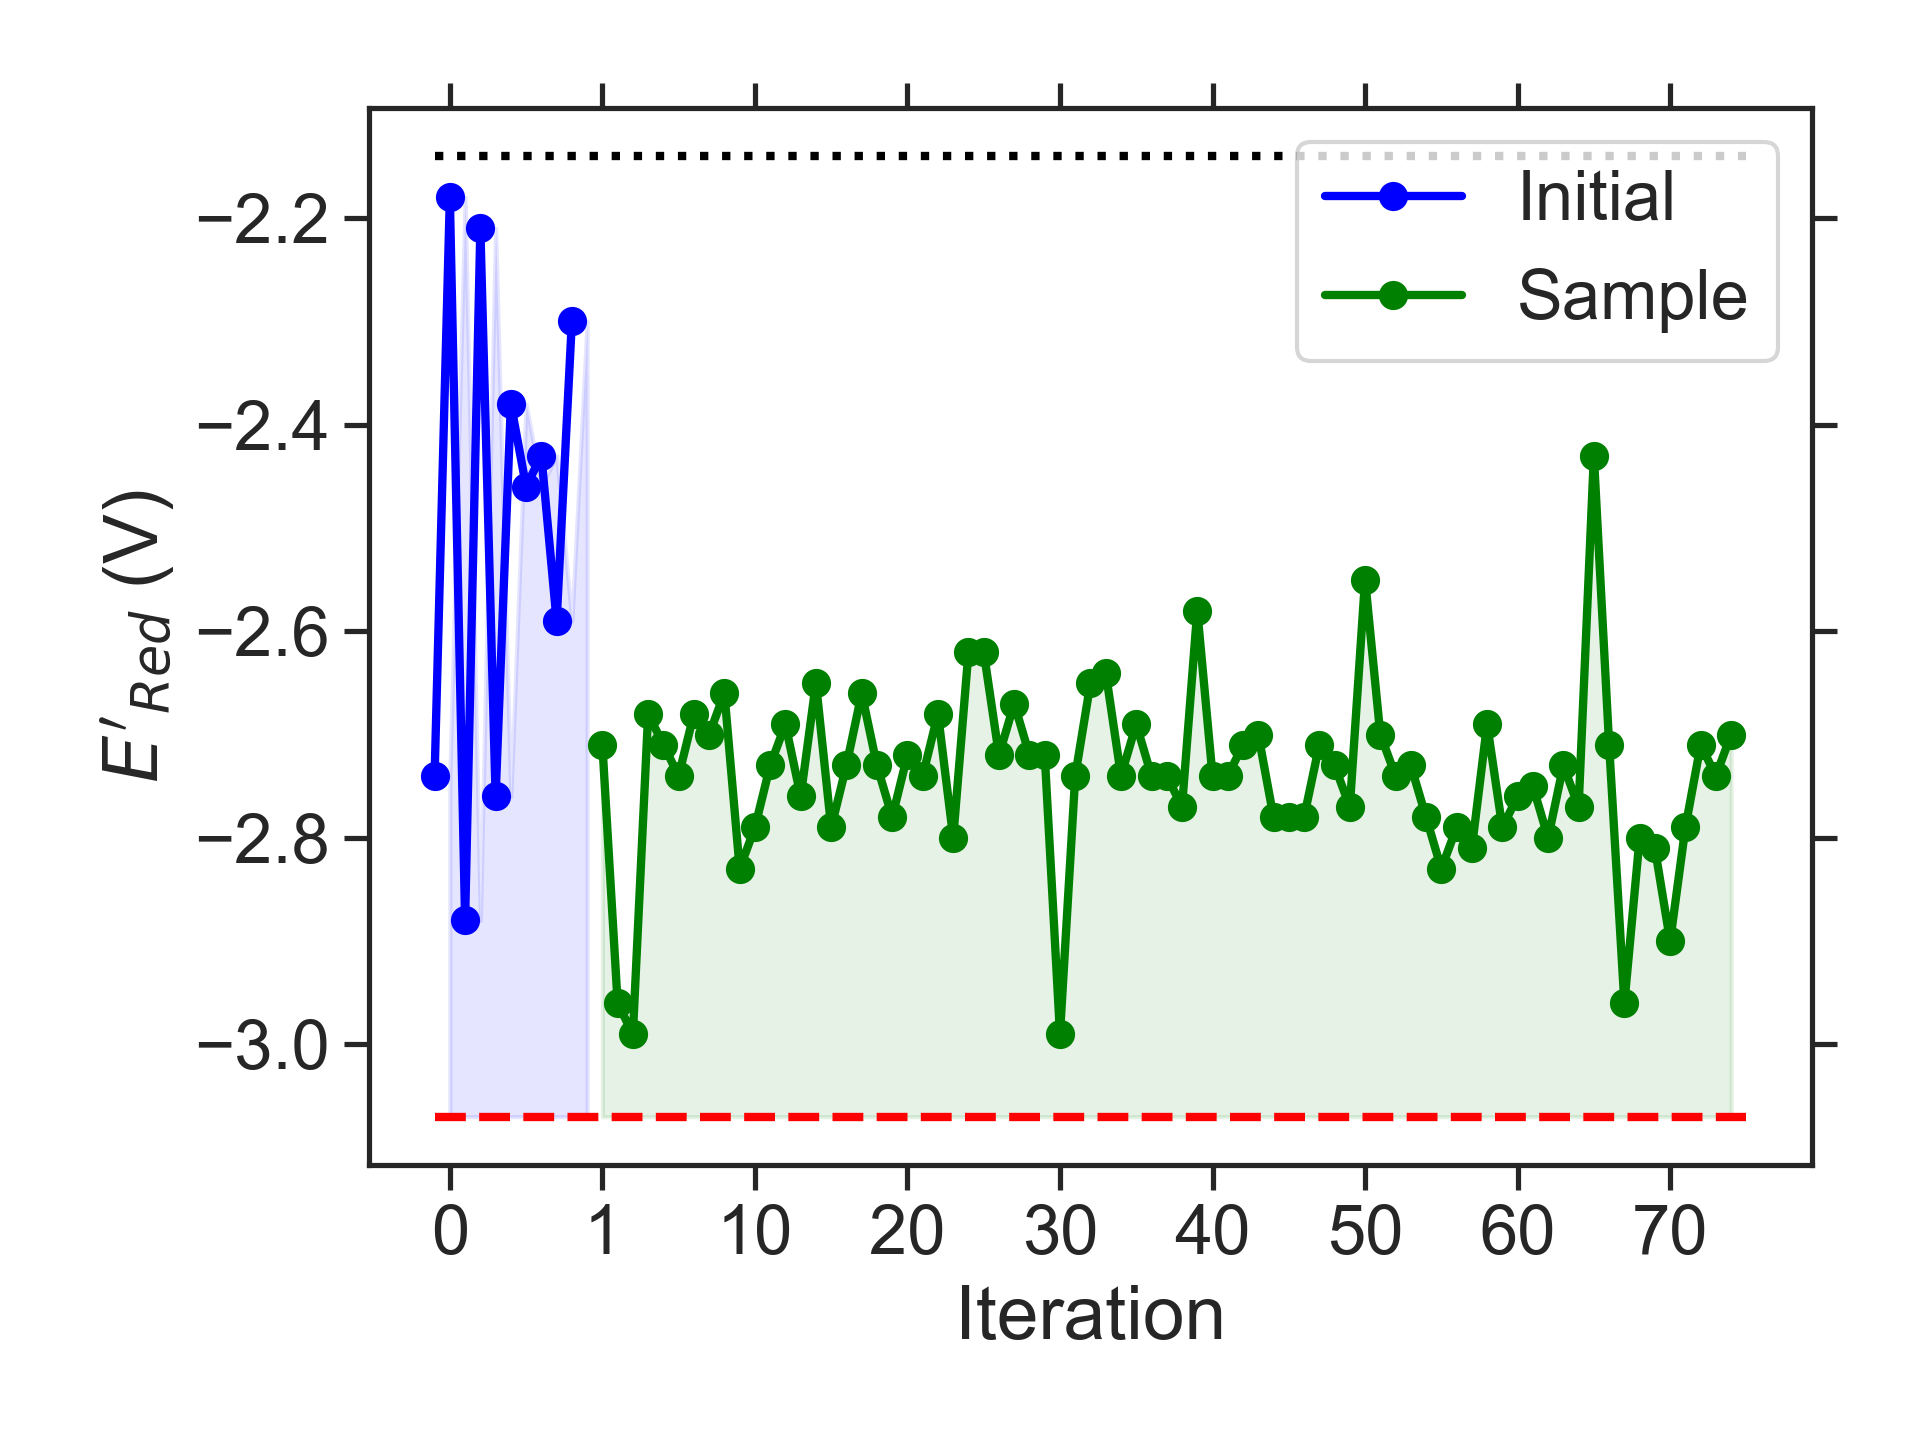

The file beside this chart, header and first rows:
batch, Iteration, SMILES, Ered
initial, 0, CCN1CN(C)c2cc3nsnc3c(CCOC)c21, -2.74
initial, 1, COc1c(N(C)C)ccc2nsnc12, -2.18
initial, 2, CCOC1N(C)c2cc3nsnc3cc2N1C, -2.88
initial, 3, c1cc2nsnc2c2c1CCO2, -2.21
initial, 4, CCCN1CN(CC)c2c1cc1nsnc1c2OC, -2.76
initial, 5, C/C([O-])=[NH+]\c1c2c(cc3nsnc13)N(C)CCN2…, -2.38
initial, 6, CNc1cc(N(C)C)c(C)c2nsnc12, -2.46
initial, 7, CC(C)COc1c2c(c(C(C)C)c3nsnc13)C1CCC2C1, -2.43
initial, 8, CCc1c2c(c(OC(C)=O)c3nsnc13)N(C)CN2CC, -2.59
initial, 9, CCN(C)c1c(OC)cc(C)c2nsnc12, -2.30
sample, 1, CCOC1N(C)c2cc3nsnc3cc2N1CC, -2.71
sample, 2, CCN1c2cc3nsnc3cc2N(CC)C1OC, -2.96
sample, 3, COCCOC1N(C)c2cc3nsnc3cc2N1C, -2.99
sample, 4, CCOCCOC1N(C)c2cc3nsnc3cc2N1C, -2.68
sample, 5, COCCN1c2cc3nsnc3cc2N(C)C1OC, -2.71
sample, 6, CCN1CN(CCOC)c2cc3nsnc3cc21, -2.74
sample, 7, CC(C)OC1N(C)c2cc3nsnc3cc2N1C, -2.68
sample, 8, COC1N(C)c2cc3nsnc3cc2N1C(C)C, -2.70
sample, 9, CCOc1c2c(cc3nsnc13)N(C)C(OC)N2C, -2.66
sample, 10, CCCN1CN(CCOC)c2cc3nsnc3cc21, -2.83
sample, 11, COCCN1CN(C(C)C)c2cc3nsnc3cc21, -2.79
sample, 12, CCN1c2cc3nsnc3cc2N(C)C1OCCOC, -2.73
sample, 13, COC1N(C)c2cc3nsnc3cc2N1C, -2.69
sample, 14, COCCN1CN(CCOC)c2cc3nsnc3cc21, -2.76
sample, 15, CCN1CN(CC)c2c1c(C)c1nsnc1c2OC, -2.65
sample, 16, CCOCCN1CN(CC)c2cc3nsnc3cc21, -2.79
sample, 17, COCCOCCN1CN(C)c2cc3nsnc3cc21, -2.73
sample, 18, CCN1CCN(CCOC)c2cc3nsnc3cc21, -2.66
sample, 19, CCCN1c2cc3nsnc3cc2N(C)C1OC, -2.73
sample, 20, CCN1CN(CC)c2c1cc1nsnc1c2N(C)C, -2.78
sample, 21, CN(C)c1c2c(cc3nsnc13)N(C)CN2C, -2.72
sample, 22, COCCN1CN(C)c2c1cc1nsnc1c2N(C)C, -2.74
sample, 23, CCOCCN1CN(C)c2cc3nsnc3cc21, -2.68
sample, 24, CCN1CN(CC)c2c1cc1nsnc1c2CCOC, -2.80
sample, 25, COC1N(C)c2cc3nsnc3c(C(C)C)c2N1C, -2.62
sample, 26, CCCCN1CN(CCOC)c2cc3nsnc3cc21, -2.62
sample, 27, COC1N(C)c2cc3nsnc3cc2N1CCN(C)C, -2.72
sample, 28, CN(C)CCc1c2c(cc3nsnc13)N(C)CN2C, -2.67
sample, 29, CNc1c2c(cc3nsnc13)N(C)C(OC)N2C, -2.72
sample, 30, CCN(C)c1c2c(cc3nsnc13)N(C)CN2C, -2.72
sample, 31, CCNc1c2c(cc3nsnc13)N(CC)CN2CC, -2.99
sample, 32, CCCN1CN(CC)c2cc3nsnc3c(NC)c21, -2.74
sample, 33, CNc1c2c(c(C)c3nsnc13)N(C(C)C)CN2C, -2.65
sample, 34, CCN1CN(CC)c2c1cc1nsnc1c2NC, -2.64
sample, 35, CCN(CC)c1c2c(cc3nsnc13)N(C)CN2C, -2.74
sample, 36, CCCN1CN(CC)c2c1cc1nsnc1c2NC, -2.69
sample, 37, CC(C)N(C)c1c2c(cc3nsnc13)N(C)CN2C, -2.74
sample, 38, COCCNc1c2c(cc3nsnc13)N(C)CN2C, -2.74
sample, 39, COCCN1CN(C)c2cc3nsnc3c(N(C)C)c21, -2.77
sample, 40, CCOc1c2c(c(NC)c3nsnc13)N(C)CN2C, -2.58
sample, 41, CCOCCc1c2c(cc3nsnc13)N(C)CN2C, -2.74
sample, 42, CCOCCN1CN(C)c2c1cc1nsnc1c2N(C)C, -2.74
sample, 43, COCCN(C)c1c2c(cc3nsnc13)N(C)CN2C, -2.71
sample, 44, CCOCCN1c2cc3nsnc3cc2N(C)C1OC, -2.70
sample, 45, CCN(C)c1c2c(cc3nsnc13)N(CC)CN2CC, -2.78
sample, 46, CCCN(C)c1c2c(cc3nsnc13)N(CC)CN2C, -2.78
sample, 47, CCCN1CN(CC)c2c1cc1nsnc1c2N(C)C, -2.78
sample, 48, CCCNc1c2c(cc3nsnc13)N(CCC)CN2C, -2.71
sample, 49, CCN1CN(C)c2cc3nsnc3c(N(CC)CC)c21, -2.73
sample, 50, CCCN1CN(C)c2c1cc1nsnc1c2N(C)C, -2.77
... 25 more rows
